Dataset: dataset (GitHub, markjosephfernandez-cloud/capstone2027). Classes: dal-uy, graduation, kasadyaan.

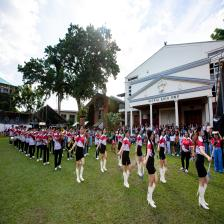
Label: kasadyaan

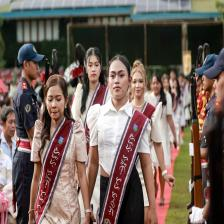
Label: graduation

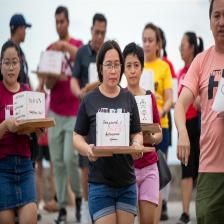
Label: dal-uy

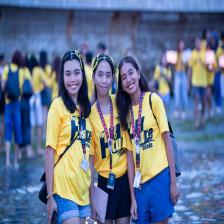
Label: dal-uy

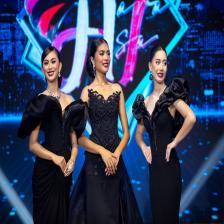
Label: kasadyaan

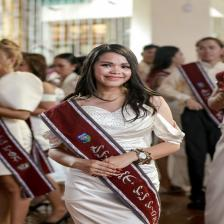
Label: graduation
